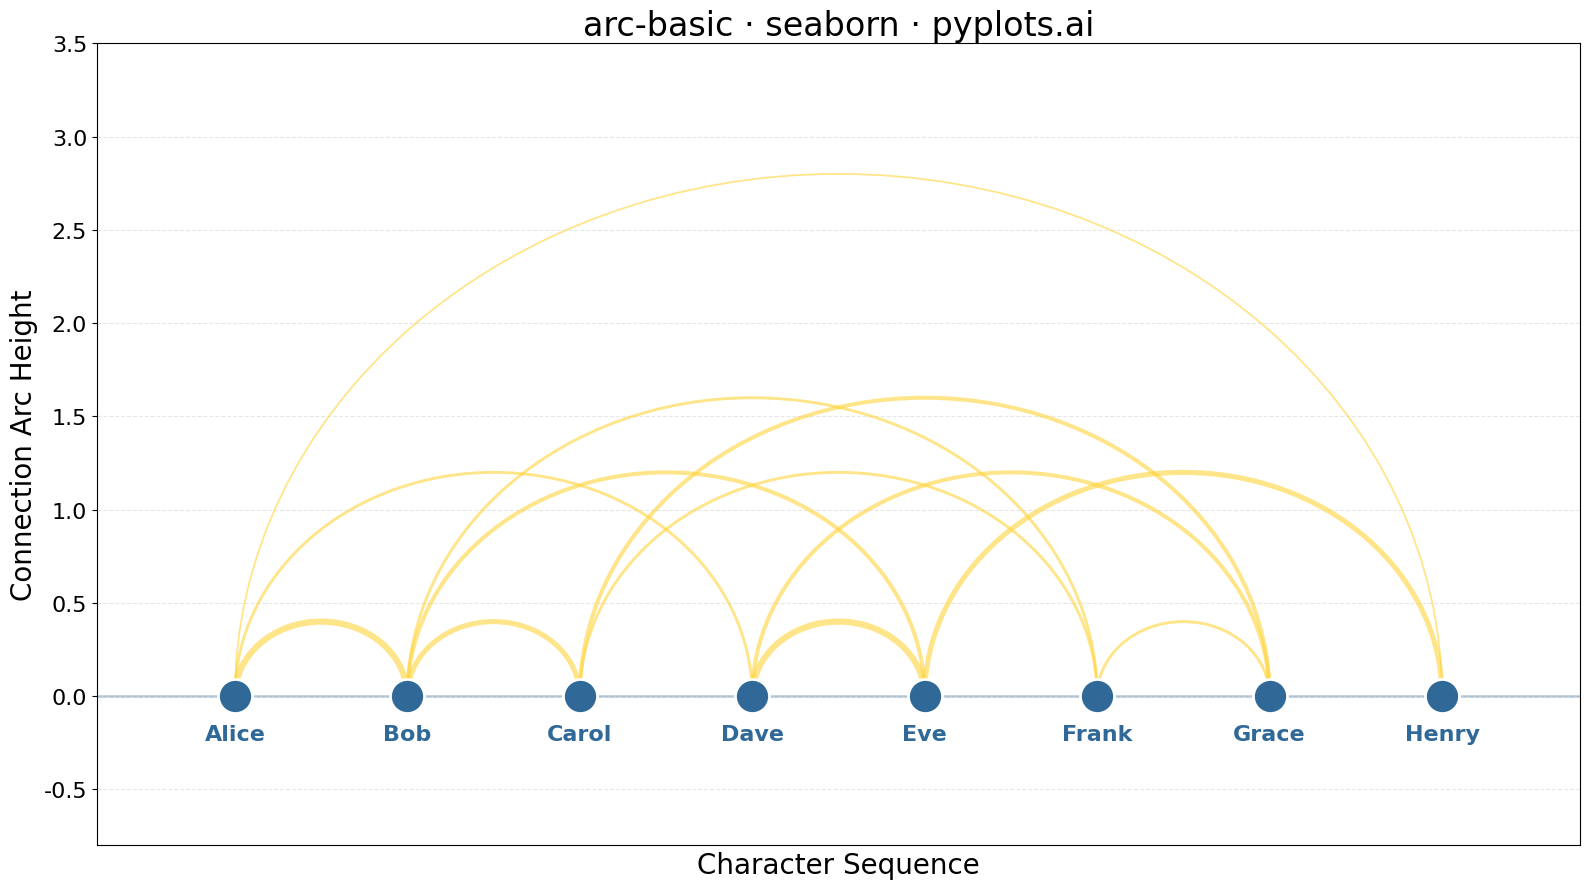

Reproduce this figure in Python.
""" pyplots.ai
arc-basic: Basic Arc Diagram
Library: seaborn 0.13.2 | Python 3.13.11
Quality: 82/100 | Created: 2025-12-23
"""

import matplotlib.patches as patches
import matplotlib.pyplot as plt
import numpy as np
import pandas as pd
import seaborn as sns


# Data: Character interactions in a story
np.random.seed(42)
nodes = ["Alice", "Bob", "Carol", "Dave", "Eve", "Frank", "Grace", "Henry"]
n_nodes = len(nodes)

# Create edges with weights (character interaction strength)
edges = [
    (0, 1, 5),  # Alice - Bob (close friends)
    (0, 3, 2),  # Alice - Dave
    (1, 2, 4),  # Bob - Carol
    (1, 4, 3),  # Bob - Eve
    (2, 5, 2),  # Carol - Frank
    (3, 4, 5),  # Dave - Eve (close)
    (3, 6, 3),  # Dave - Grace
    (4, 7, 4),  # Eve - Henry
    (5, 6, 2),  # Frank - Grace
    (0, 7, 1),  # Alice - Henry (distant)
    (2, 6, 3),  # Carol - Grace
    (1, 5, 2),  # Bob - Frank
]

# Node positions along x-axis
x_positions = np.arange(n_nodes)

# Create figure
fig, ax = plt.subplots(figsize=(16, 9))
sns.set_style("whitegrid")

# Plot nodes as points using seaborn
node_data = pd.DataFrame({"x": x_positions, "y": np.zeros(n_nodes), "node": nodes})
sns.scatterplot(data=node_data, x="x", y="y", s=600, color="#306998", zorder=5, ax=ax, legend=False)

# Draw arcs for each edge
for start, end, weight in edges:
    x1, x2 = x_positions[start], x_positions[end]
    # Arc height proportional to distance between nodes
    distance = abs(x2 - x1)
    height = distance * 0.4

    # Arc thickness based on weight
    linewidth = weight * 0.8 + 0.5

    # Create arc using matplotlib patches
    center_x = (x1 + x2) / 2
    width = abs(x2 - x1)

    arc = patches.Arc(
        (center_x, 0),
        width,
        height * 2,
        angle=0,
        theta1=0,
        theta2=180,
        color="#FFD43B",
        linewidth=linewidth,
        alpha=0.6,
        zorder=2,
    )
    ax.add_patch(arc)

# Add node labels below the axis
for i, name in enumerate(nodes):
    ax.text(x_positions[i], -0.15, name, ha="center", va="top", fontsize=16, fontweight="bold", color="#306998")

# Styling
ax.set_xlim(-0.8, n_nodes - 0.2)
ax.set_ylim(-0.8, 3.5)
ax.set_xlabel("Character Sequence", fontsize=20)
ax.set_ylabel("Connection Arc Height", fontsize=20)
ax.set_title("arc-basic · seaborn · pyplots.ai", fontsize=24)
ax.tick_params(axis="both", labelsize=16)

# Remove x-axis ticks (nodes are labeled)
ax.set_xticks([])

# Add a subtle horizontal baseline
ax.axhline(y=0, color="#306998", linewidth=2, alpha=0.3, zorder=1)

# Adjust grid
ax.grid(True, alpha=0.3, linestyle="--")
ax.set_axisbelow(True)

plt.tight_layout()
plt.savefig("plot.png", dpi=300, bbox_inches="tight")
